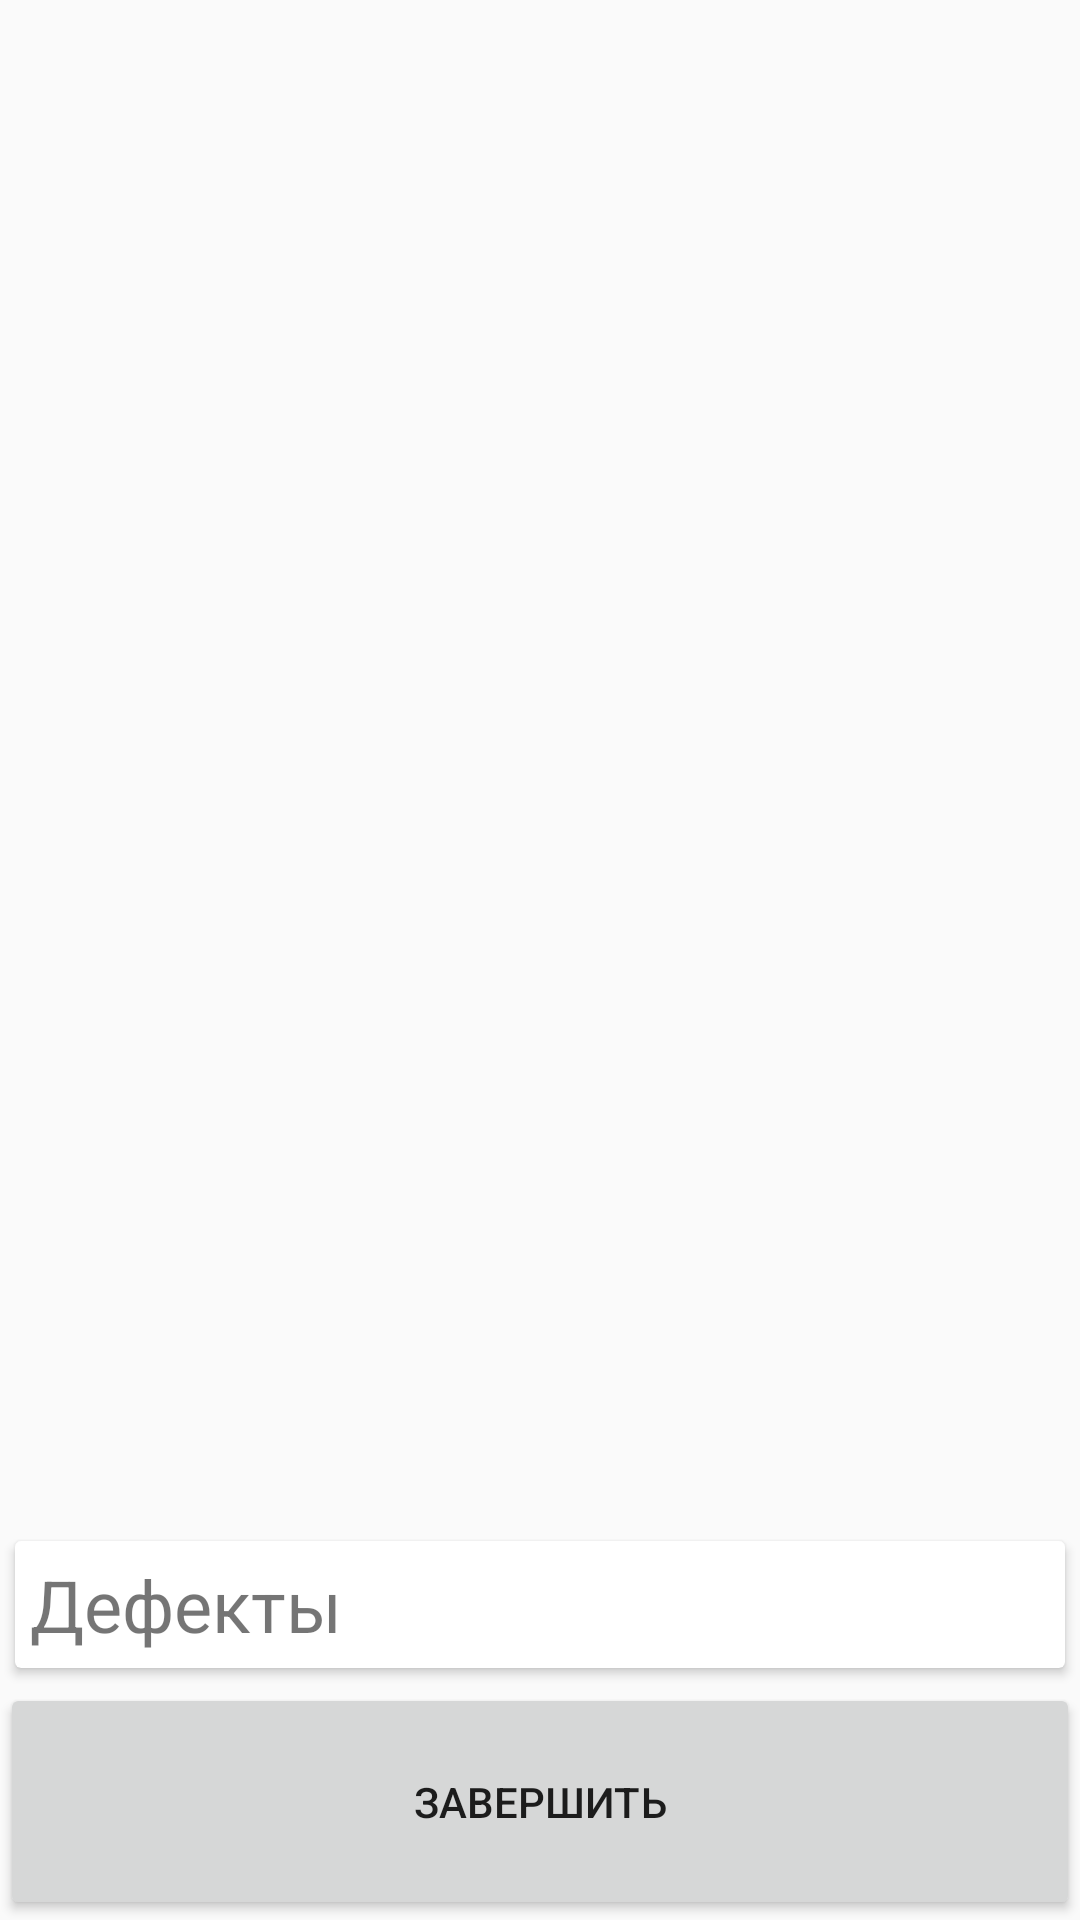

Android layout source for this screen:
<!-- AndroidManifest.xml: application theme Theme.TSDApp -->
<!-- res/layout/workflow_fragment.xml -->
<?xml version="1.0" encoding="utf-8"?>
<LinearLayout xmlns:android="http://schemas.android.com/apk/res/android"
    xmlns:app="http://schemas.android.com/apk/res-auto"
    android:layout_width="match_parent"
    android:layout_height="match_parent"
    android:orientation="vertical">

    <Toolbar
        android:id="@+id/toolbarWorkflowFragment"
        android:layout_width="match_parent"
        android:layout_height="wrap_content"
        android:titleTextColor="@android:color/holo_orange_dark" />

    <FrameLayout
        android:id="@+id/workFlowFragmentContainer"
        android:layout_width="match_parent"
        android:layout_height="0dp"
        android:layout_weight="1">


        <androidx.recyclerview.widget.RecyclerView
            android:id="@+id/rvWorkFlow"
            android:layout_width="match_parent"
            android:layout_height="match_parent"
            android:orientation="vertical"
            app:layoutManager="androidx.recyclerview.widget.LinearLayoutManager"
            app:reverseLayout="true"
            app:stackFromEnd="false" />

        <ProgressBar
            android:id="@+id/progressWorkflow"
            android:layout_width="wrap_content"
            android:layout_height="wrap_content"
            android:visibility="gone" />

        <TextView
            android:id="@+id/textWorkflowError"
            android:layout_width="wrap_content"
            android:layout_height="wrap_content"
            android:layout_gravity="center"
            android:visibility="gone" />
    </FrameLayout>

    <androidx.cardview.widget.CardView
        android:id="@+id/cardDefects"
        android:layout_width="match_parent"
        android:layout_height="wrap_content"
        android:layout_margin="5dp"
        android:foreground="?android:attr/selectableItemBackground">

        <TextView
            android:layout_width="match_parent"
            android:layout_height="wrap_content"
            android:layout_gravity="center"
            android:layout_margin="5dp"
            android:text="@string/defects"
            android:textSize="24dp" />
    </androidx.cardview.widget.CardView>

    <Button
        android:id="@+id/btnEndTask"
        android:layout_width="match_parent"
        android:layout_height="wrap_content"
        android:padding="30dp"
        android:text="@string/endTask" />
</LinearLayout>
<!-- resources referenced by this layout -->
<resources>
  <string name="defects">Дефекты</string>
  <string name="endTask">Завершить</string>
  <style name="Theme.TSDApp" parent="Theme.AppCompat.Light.NoActionBar">
          
          <item name="colorPrimary">@color/purple_500</item>
          <item name="colorPrimaryDark">@color/purple_700</item>
          <item name="colorAccent">@color/teal_200</item>
          
      </style>
  <!-- not gathered from this repository: default colours our renderer supplied (Android Studio template values) -->
  <color name="purple_500">#FF6200EE</color>
  <color name="purple_700">#FF3700B3</color>
  <color name="teal_200">#FF03DAC5</color>
</resources>
